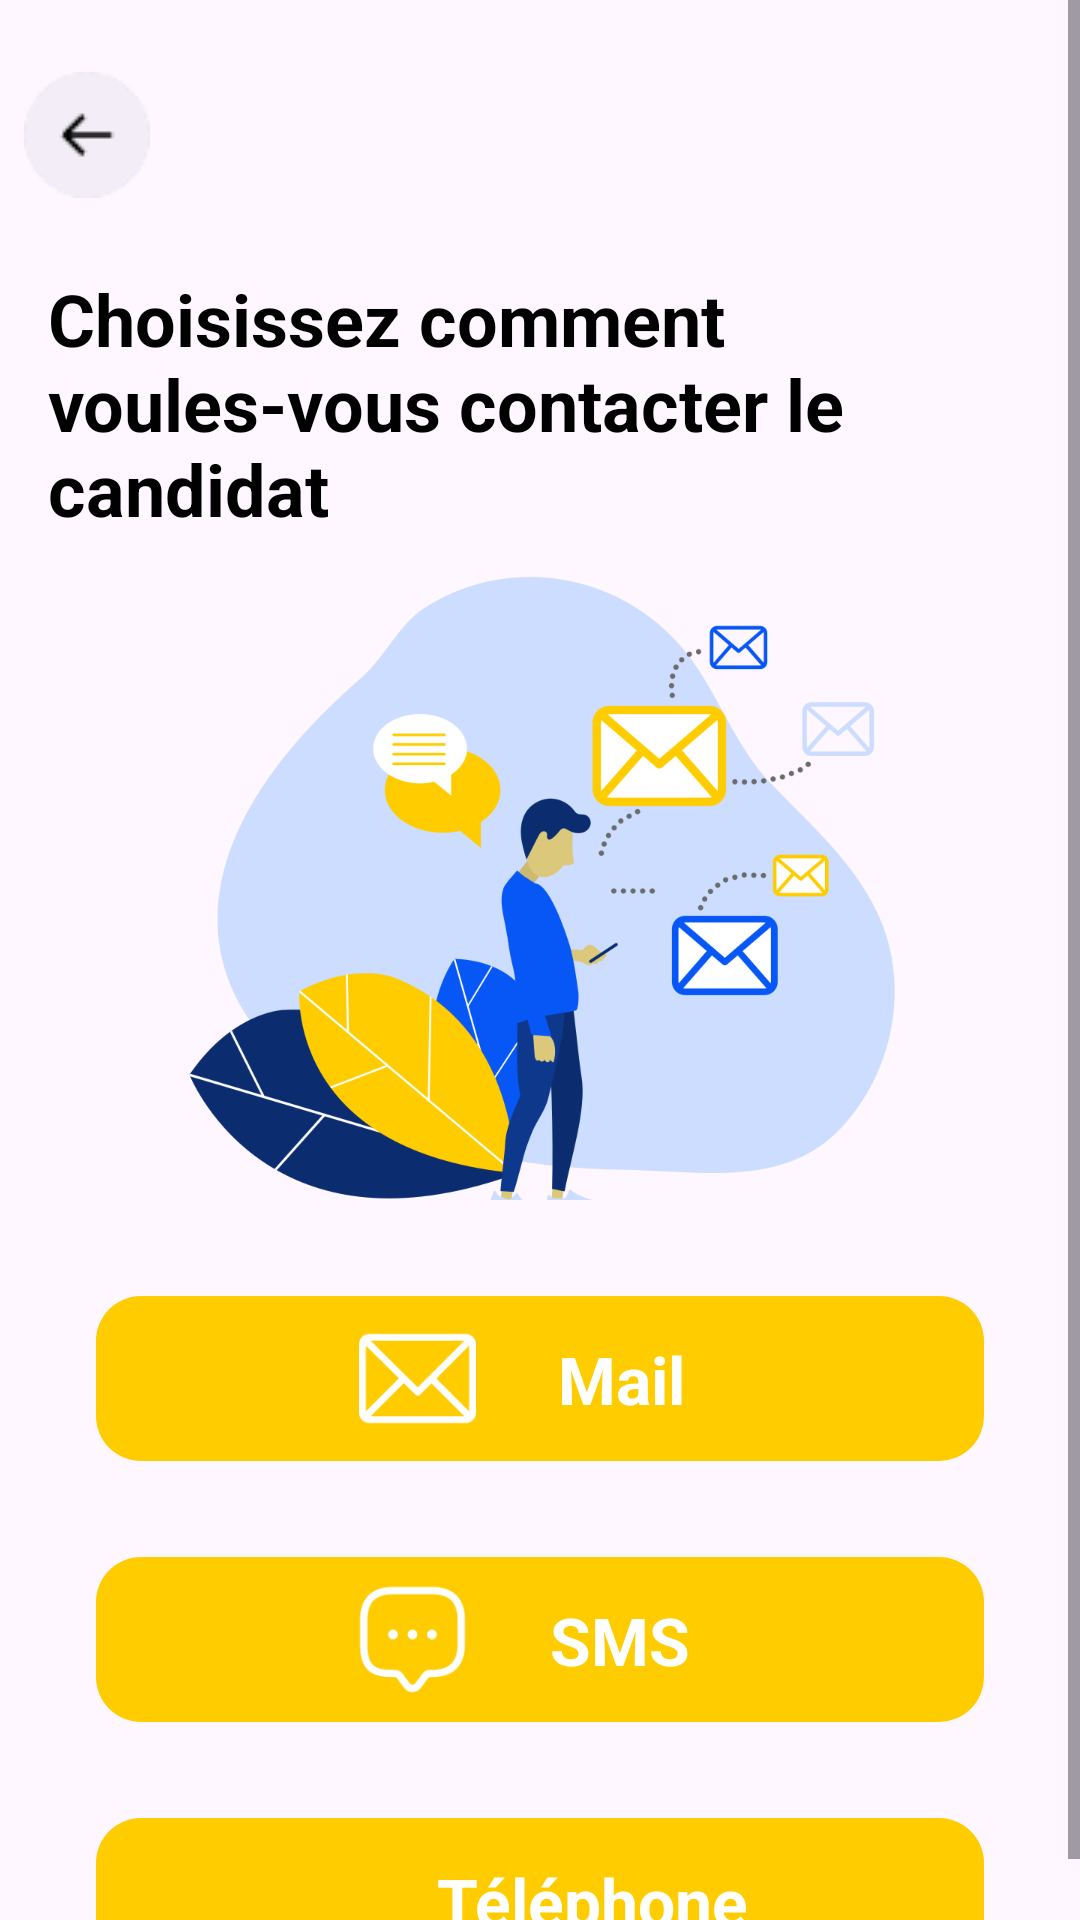

Layout XML and referenced resources for this Android screen:
<!-- AndroidManifest.xml: application theme Theme.LinTerim -->
<!-- res/layout/contacter_candidat.xml -->
<?xml version="1.0" encoding="utf-8"?>
<androidx.constraintlayout.widget.ConstraintLayout xmlns:android="http://schemas.android.com/apk/res/android"
    xmlns:app="http://schemas.android.com/apk/res-auto"
    xmlns:tools="http://schemas.android.com/tools"
    android:layout_width="match_parent"
    android:layout_height="match_parent"
    tools:context=".Activities.MainActivity">
    <androidx.constraintlayout.widget.ConstraintLayout xmlns:android="http://schemas.android.com/apk/res/android"
        android:layout_width="match_parent"
        android:layout_height="match_parent">

    </androidx.constraintlayout.widget.ConstraintLayout>
    <ScrollView
        android:layout_width="match_parent"
        android:layout_height="match_parent" >

        <LinearLayout
            android:layout_width="match_parent"
            android:layout_height="wrap_content"
            android:orientation="vertical">

            <androidx.constraintlayout.widget.ConstraintLayout
                android:layout_width="match_parent"
                android:layout_height="400dp"
                android:saveEnabled="false">

                <LinearLayout
                    android:layout_width="match_parent"
                    android:layout_height="wrap_content"
                    android:orientation="vertical"
                    tools:ignore="MissingConstraints">

                    <ImageView
                        android:id="@+id/backBtn"
                        android:layout_width="wrap_content"
                        android:layout_height="wrap_content"
                        android:src="@drawable/back"
                        android:layout_marginTop="24dp"
                        android:layout_marginLeft="8dp"
                        app:layout_constraintBottom_toBottomOf="parent"
                        app:layout_constraintStart_toStartOf="parent"
                        app:layout_constraintTop_toTopOf="parent" />
                    <TextView
                        android:id="@+id/textView1"
                        android:layout_width="match_parent"
                        android:layout_height="wrap_content"
                        android:text="Choisissez comment voules-vous contacter le candidat"
                        android:textColor="@color/black"
                        android:textStyle="bold"
                        android:layout_marginStart="16dp"
                        android:layout_marginTop="24dp"
                        android:textSize="24sp"/>
                </LinearLayout>

                <ImageView
                    android:id="@+id/imageView3"
                    android:layout_width="250dp"
                    android:layout_height="250dp"
                    android:src="@drawable/contact_cand_empl"
                    android:layout_marginBottom="16dp"
                    android:layout_marginTop="180sp"
                    app:layout_constraintTop_toTopOf="parent"
                    app:layout_constraintStart_toStartOf="parent"
                    app:layout_constraintEnd_toEndOf="parent"
                    app:layout_constraintVertical_bias="0.5"
                    app:layout_constraintHorizontal_bias="0.5" />

            </androidx.constraintlayout.widget.ConstraintLayout>




            <androidx.constraintlayout.widget.ConstraintLayout
                android:id="@+id/contactByMail"
                android:layout_width="match_parent"
                android:layout_height="wrap_content"
                android:layout_marginStart="32dp"
                android:layout_marginEnd="32dp"
                android:background="@drawable/button_background_yellow"
                android:layout_marginTop="32dp">

                <ImageView
                    android:id="@+id/iconImageView"
                    android:layout_width="55dp"
                    android:layout_height="55dp"
                    android:src="@drawable/email"
                    android:layout_marginLeft="60dp"
                    app:layout_constraintStart_toStartOf="parent"
                    app:layout_constraintTop_toTopOf="parent"
                    app:layout_constraintBottom_toBottomOf="parent"
                    app:layout_constraintEnd_toStartOf="@+id/textView5"
                    android:padding="8dp"/>

                <TextView
                    android:id="@+id/textView5"
                    android:layout_width="wrap_content"
                    android:layout_height="wrap_content"
                    android:text="Mail"
                    android:textColor="@color/white"
                    android:textSize="22sp"
                    android:textStyle="bold"
                    android:layout_marginRight="80dp"
                    app:layout_constraintBottom_toBottomOf="parent"
                    app:layout_constraintEnd_toEndOf="parent"
                    app:layout_constraintStart_toEndOf="@id/iconImageView"
                    app:layout_constraintTop_toTopOf="parent" />

            </androidx.constraintlayout.widget.ConstraintLayout>

            <androidx.constraintlayout.widget.ConstraintLayout
                android:id="@+id/contactBySMS"
                android:layout_width="match_parent"
                android:layout_height="wrap_content"
                android:layout_marginStart="32dp"
                android:layout_marginEnd="32dp"
                android:background="@drawable/button_background_yellow"
                android:layout_marginTop="32dp">

                <ImageView
                    android:id="@+id/iconImageView1"
                    android:layout_width="55dp"
                    android:layout_height="55dp"
                    android:src="@drawable/texte"
                    android:layout_marginLeft="60dp"
                    app:layout_constraintStart_toStartOf="parent"
                    app:layout_constraintTop_toTopOf="parent"
                    app:layout_constraintBottom_toBottomOf="parent"
                    app:layout_constraintEnd_toStartOf="@+id/textView"
                    android:padding="8dp"/>

                <TextView
                    android:id="@+id/textView"
                    android:layout_width="wrap_content"
                    android:layout_height="wrap_content"
                    android:text="SMS"
                    android:textColor="@color/white"
                    android:textSize="22sp"
                    android:textStyle="bold"
                    android:layout_marginRight="80dp"
                    app:layout_constraintBottom_toBottomOf="parent"
                    app:layout_constraintEnd_toEndOf="parent"
                    app:layout_constraintStart_toEndOf="@id/iconImageView1"
                    app:layout_constraintTop_toTopOf="parent" />

            </androidx.constraintlayout.widget.ConstraintLayout>
            <androidx.constraintlayout.widget.ConstraintLayout
                android:id="@+id/contactByTelephone"
                android:layout_width="match_parent"
                android:layout_height="wrap_content"
                android:layout_marginStart="32dp"
                android:layout_marginEnd="32dp"
                android:background="@drawable/button_background_yellow"
                android:layout_marginTop="32dp">

                <ImageView
                    android:id="@+id/iconImageView2"
                    android:layout_width="55dp"
                    android:layout_height="55dp"
                    android:src="@drawable/appel_telephonique"
                    android:layout_marginLeft="60dp"
                    app:layout_constraintStart_toStartOf="parent"
                    app:layout_constraintTop_toTopOf="parent"
                    app:layout_constraintBottom_toBottomOf="parent"
                    app:layout_constraintEnd_toStartOf="@+id/textView78"
                    android:padding="8dp"/>

                <TextView
                    android:id="@+id/textView78"
                    android:layout_width="wrap_content"
                    android:layout_height="wrap_content"
                    android:text="Téléphone"
                    android:textColor="@color/white"
                    android:textSize="22sp"
                    android:textStyle="bold"
                    android:layout_marginRight="80dp"
                    app:layout_constraintBottom_toBottomOf="parent"
                    app:layout_constraintEnd_toEndOf="parent"
                    app:layout_constraintStart_toEndOf="@id/iconImageView2"
                    app:layout_constraintTop_toTopOf="parent" />

            </androidx.constraintlayout.widget.ConstraintLayout>

        </LinearLayout>
    </ScrollView>
</androidx.constraintlayout.widget.ConstraintLayout>
<!-- resources referenced by this layout -->
<resources>
  <color name="black">#FF000000</color>
  <color name="white">#FFFFFFFF</color>
  <!-- drawable back: png bitmap (drawable, 1218 bytes) -->
  <!-- drawable button_background_yellow (drawable) -->
  <?xml version="1.0" encoding="utf-8"?>
  <selector xmlns:android="http://schemas.android.com/apk/res/android">
      <item>
          <shape android:shape="rectangle">
              <corners android:radius="15dp"/>
              <solid android:color="@color/yellow"/>
          </shape>
      </item>
  </selector>
  <!-- drawable contact_cand_empl: png bitmap (drawable, 95477 bytes) -->
  <!-- drawable email: png bitmap (drawable, 2166 bytes) -->
  <!-- drawable texte: png bitmap (drawable, 2913 bytes) -->
  <style name="Theme.LinTerim" parent="Base.Theme.LinTerim" />
  <color name="yellow">#ffcc00</color>
  <style name="Base.Theme.LinTerim" parent="Theme.Material3.DayNight.NoActionBar">
          
          <item name="colorPrimary">@color/my_light_primary</item>
      </style>
</resources>
